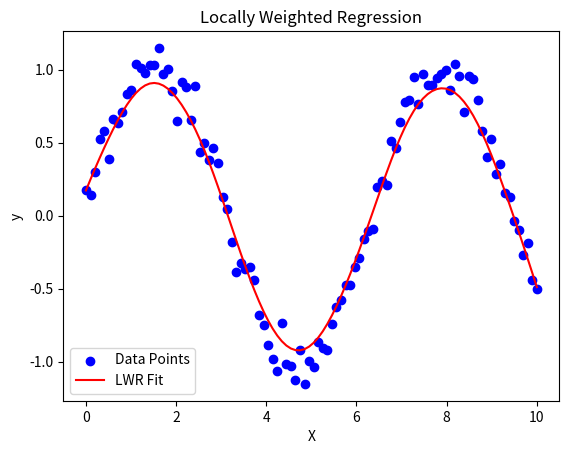

Recreate this plot in Python.
import numpy as np
import matplotlib.pyplot as plt

def kernel(x, x_i, tau):
	return np.exp(-np.sum((x - x_i)**2) / (2 * tau**2))

def locally_weighted_regression(X, y, tau):
	m = X.shape[0]
	y_pred = np.zeros(m)

	for i in range(m):
		weights = np.array([kernel(X[i], X[j], tau) for j in range(m)])
		W = np.diag(weights)
		XTX = X.T @ W @ X
		XTX_inv = np.linalg.pinv(XTX)
		theta = XTX_inv @ X.T @ W @ y
		y_pred[i] = X[i] @ theta
	return y_pred


np.random.seed(0)
X = np.linspace(0, 10, 100)
y = np.sin(X) + np.random.normal(scale=0.1, size=X.shape)


X_bias = np.c_[np.ones(X.shape[0]), X]


tau = 0.5 
y_pred = locally_weighted_regression(X_bias, y, tau)

# Plot the results
plt.scatter(X, y, color='blue', label='Data Points')
plt.plot(X, y_pred, color='red', label='LWR Fit')
plt.xlabel('X')
plt.ylabel('y')
plt.title('Locally Weighted Regression')
plt.legend()
plt.show()